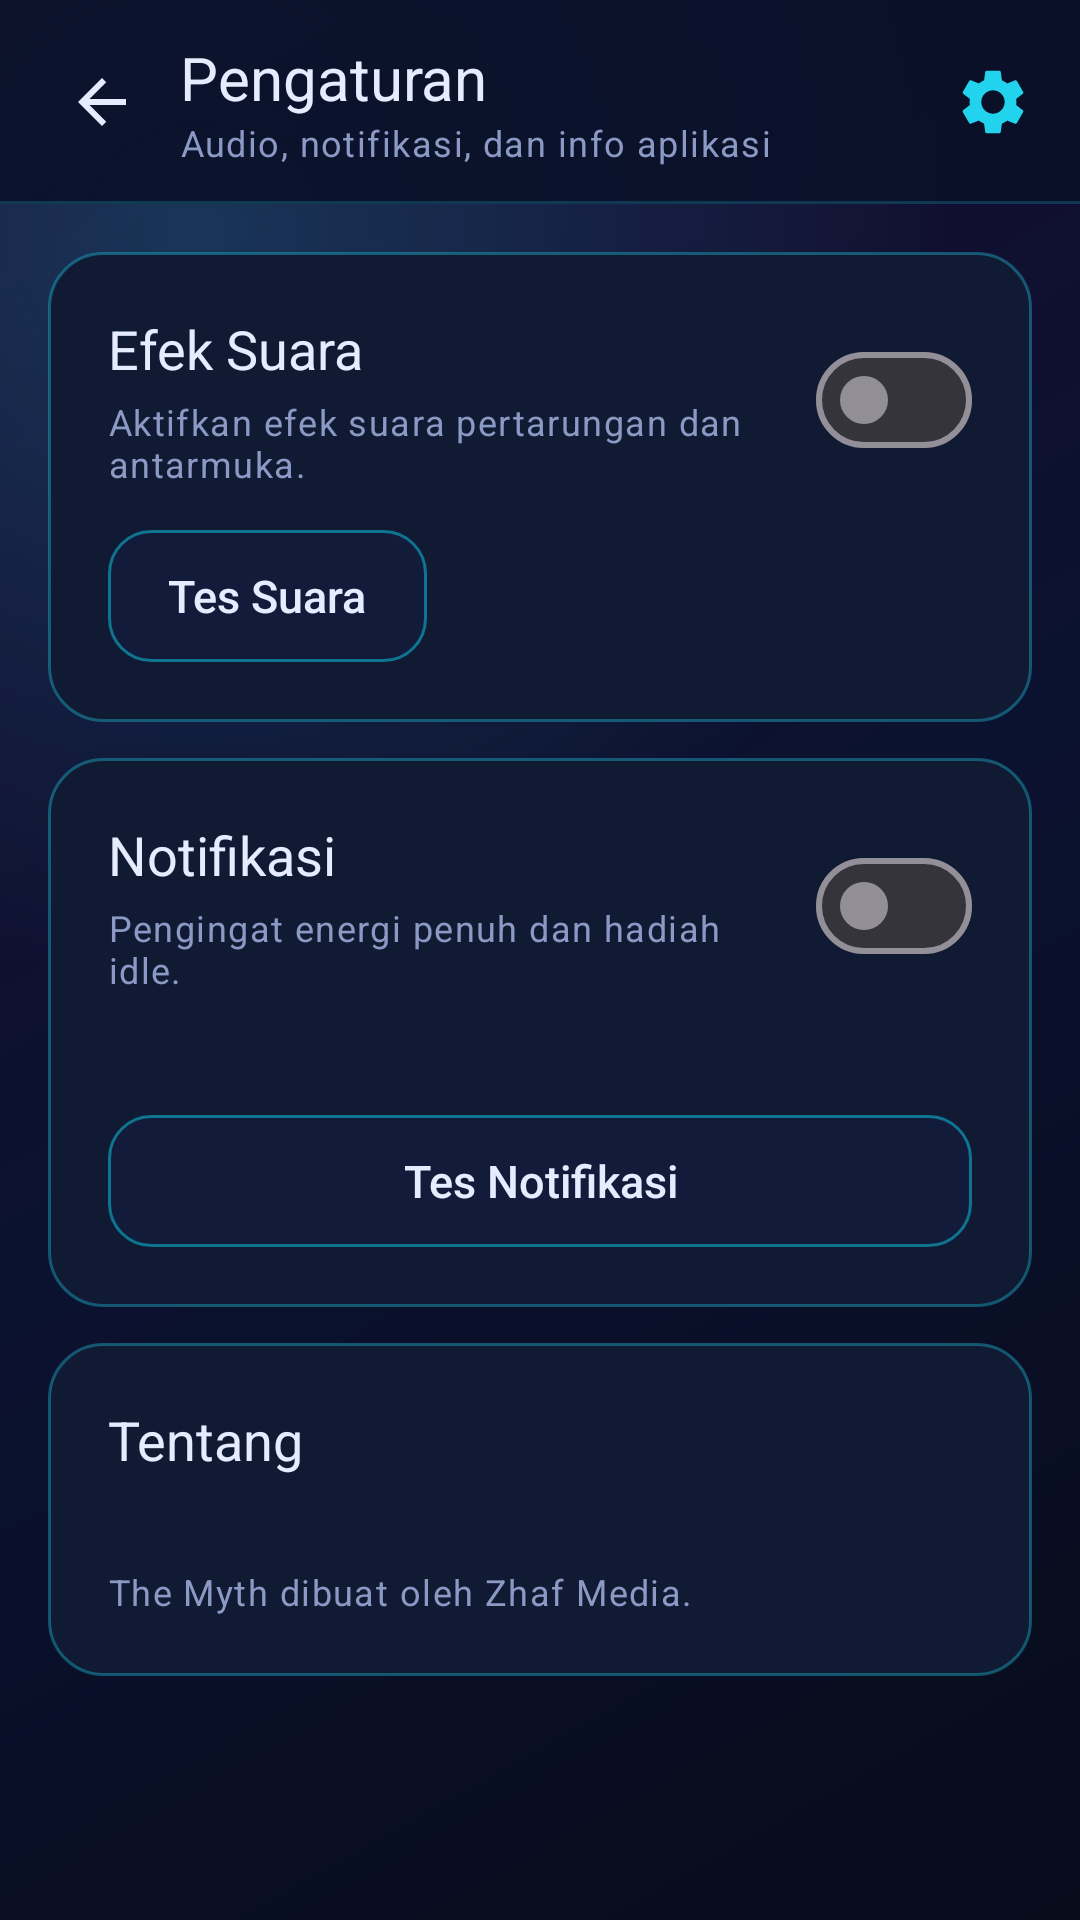

Android layout source for this screen:
<!-- AndroidManifest.xml: application theme Theme.TheMyth -->
<!-- res/layout/activity_settings.xml -->
<?xml version="1.0" encoding="utf-8"?>
<androidx.constraintlayout.widget.ConstraintLayout xmlns:android="http://schemas.android.com/apk/res/android"
    xmlns:app="http://schemas.android.com/apk/res-auto"
    android:id="@+id/settingsRoot"
    android:layout_width="match_parent"
    android:layout_height="match_parent"
    android:background="@drawable/bg_gradient">

    <LinearLayout
        android:id="@+id/settingsTopBar"
        android:layout_width="0dp"
        android:layout_height="68dp"
        android:background="@drawable/bg_topbar"
        android:gravity="center_vertical"
        android:orientation="horizontal"
        android:paddingStart="12dp"
        android:paddingEnd="16dp"
        app:layout_constraintEnd_toEndOf="parent"
        app:layout_constraintStart_toStartOf="parent"
        app:layout_constraintTop_toTopOf="parent">

        <ImageButton
            android:id="@+id/btnSettingsBack"
            android:layout_width="44dp"
            android:layout_height="44dp"
            android:background="?attr/selectableItemBackgroundBorderless"
            android:contentDescription="@string/action_back"
            android:padding="10dp"
            android:src="@drawable/ic_back"
            app:tint="@color/text_primary" />

        <LinearLayout
            android:layout_width="wrap_content"
            android:layout_height="wrap_content"
            android:layout_marginStart="4dp"
            android:orientation="vertical">

            <TextView
                android:layout_width="wrap_content"
                android:layout_height="wrap_content"
                android:text="@string/settings_title"
                android:textAppearance="@style/TextAppearance.TheMyth.Title"
                android:textSize="20sp" />

            <TextView
                android:layout_width="wrap_content"
                android:layout_height="wrap_content"
                android:text="@string/settings_subtitle"
                android:textAppearance="@style/TextAppearance.TheMyth.Caption" />
        </LinearLayout>

        <Space
            android:layout_width="0dp"
            android:layout_height="1dp"
            android:layout_weight="1" />

        <ImageView
            android:layout_width="26dp"
            android:layout_height="26dp"
            android:contentDescription="@null"
            android:src="@drawable/ic_settings"
            app:tint="@color/cyan" />
    </LinearLayout>

    <ScrollView
        android:layout_width="0dp"
        android:layout_height="0dp"
        android:fillViewport="true"
        app:layout_constraintBottom_toBottomOf="parent"
        app:layout_constraintEnd_toEndOf="parent"
        app:layout_constraintStart_toStartOf="parent"
        app:layout_constraintTop_toBottomOf="@id/settingsTopBar">

        <LinearLayout
            android:layout_width="match_parent"
            android:layout_height="wrap_content"
            android:orientation="vertical"
            android:padding="16dp">

            <LinearLayout
                android:layout_width="match_parent"
                android:layout_height="wrap_content"
                android:background="@drawable/bg_panel"
                android:orientation="vertical"
                android:padding="20dp">

                <LinearLayout
                    android:layout_width="match_parent"
                    android:layout_height="wrap_content"
                    android:gravity="center_vertical"
                    android:orientation="horizontal">

                    <LinearLayout
                        android:layout_width="0dp"
                        android:layout_height="wrap_content"
                        android:layout_weight="1"
                        android:orientation="vertical">

                        <TextView
                            android:layout_width="wrap_content"
                            android:layout_height="wrap_content"
                            android:text="@string/settings_audio_title"
                            android:textAppearance="@style/TextAppearance.TheMyth.Title"
                            android:textSize="18sp" />

                        <TextView
                            android:layout_width="match_parent"
                            android:layout_height="wrap_content"
                            android:layout_marginTop="4dp"
                            android:text="@string/settings_audio_desc"
                            android:textAppearance="@style/TextAppearance.TheMyth.Caption" />
                    </LinearLayout>

                    <com.google.android.material.materialswitch.MaterialSwitch
                        android:id="@+id/swSfx"
                        android:layout_width="wrap_content"
                        android:layout_height="wrap_content"
                        android:layout_marginStart="12dp"
                        android:contentDescription="@string/settings_audio_title" />
                </LinearLayout>

                <androidx.appcompat.widget.AppCompatButton
                    android:id="@+id/btnTestSfx"
                    style="@style/Widget.TheMyth.Button.Secondary"
                    android:layout_width="wrap_content"
                    android:layout_height="wrap_content"
                    android:layout_marginTop="14dp"
                    android:minHeight="44dp"
                    android:paddingStart="20dp"
                    android:paddingEnd="20dp"
                    android:text="@string/settings_audio_test" />
            </LinearLayout>

            <LinearLayout
                android:layout_width="match_parent"
                android:layout_height="wrap_content"
                android:layout_marginTop="12dp"
                android:background="@drawable/bg_panel"
                android:orientation="vertical"
                android:padding="20dp">

                <LinearLayout
                    android:layout_width="match_parent"
                    android:layout_height="wrap_content"
                    android:gravity="center_vertical"
                    android:orientation="horizontal">

                    <LinearLayout
                        android:layout_width="0dp"
                        android:layout_height="wrap_content"
                        android:layout_weight="1"
                        android:orientation="vertical">

                        <TextView
                            android:layout_width="wrap_content"
                            android:layout_height="wrap_content"
                            android:text="@string/settings_notif_title"
                            android:textAppearance="@style/TextAppearance.TheMyth.Title"
                            android:textSize="18sp" />

                        <TextView
                            android:layout_width="match_parent"
                            android:layout_height="wrap_content"
                            android:layout_marginTop="4dp"
                            android:text="@string/settings_notif_desc"
                            android:textAppearance="@style/TextAppearance.TheMyth.Caption" />
                    </LinearLayout>

                    <com.google.android.material.materialswitch.MaterialSwitch
                        android:id="@+id/swNotifications"
                        android:layout_width="wrap_content"
                        android:layout_height="wrap_content"
                        android:layout_marginStart="12dp"
                        android:contentDescription="@string/settings_notif_title" />
                </LinearLayout>

                <TextView
                    android:id="@+id/tvNotificationStatus"
                    android:layout_width="match_parent"
                    android:layout_height="wrap_content"
                    android:layout_marginTop="10dp"
                    android:textAppearance="@style/TextAppearance.TheMyth.Caption"
                    android:textColor="@color/cyan" />

                <LinearLayout
                    android:layout_width="match_parent"
                    android:layout_height="wrap_content"
                    android:layout_marginTop="14dp"
                    android:orientation="horizontal">

                    <androidx.appcompat.widget.AppCompatButton
                        android:id="@+id/btnTestNotification"
                        style="@style/Widget.TheMyth.Button.Secondary"
                        android:layout_width="0dp"
                        android:layout_height="wrap_content"
                        android:layout_weight="1"
                        android:minHeight="44dp"
                        android:text="@string/settings_notif_test" />

                    <androidx.appcompat.widget.AppCompatButton
                        android:id="@+id/btnEnableNotifications"
                        style="@style/Widget.TheMyth.Button.Primary"
                        android:layout_width="0dp"
                        android:layout_height="wrap_content"
                        android:layout_marginStart="12dp"
                        android:layout_weight="1"
                        android:minHeight="44dp"
                        android:text="@string/settings_notif_allow"
                        android:visibility="gone" />
                </LinearLayout>
            </LinearLayout>

            <LinearLayout
                android:layout_width="match_parent"
                android:layout_height="wrap_content"
                android:layout_marginTop="12dp"
                android:background="@drawable/bg_panel"
                android:orientation="vertical"
                android:padding="20dp">

                <TextView
                    android:layout_width="wrap_content"
                    android:layout_height="wrap_content"
                    android:text="@string/settings_about_title"
                    android:textAppearance="@style/TextAppearance.TheMyth.Title"
                    android:textSize="18sp" />

                <TextView
                    android:id="@+id/tvSettingsVersion"
                    android:layout_width="wrap_content"
                    android:layout_height="wrap_content"
                    android:layout_marginTop="6dp"
                    android:textAppearance="@style/TextAppearance.TheMyth.Body" />

                <TextView
                    android:id="@+id/tvSettingsNote"
                    android:layout_width="match_parent"
                    android:layout_height="wrap_content"
                    android:layout_marginTop="4dp"
                    android:text="@string/settings_about_note"
                    android:textAppearance="@style/TextAppearance.TheMyth.Caption" />
            </LinearLayout>
        </LinearLayout>
    </ScrollView>
</androidx.constraintlayout.widget.ConstraintLayout>
<!-- resources referenced by this layout -->
<resources>
  <color name="cyan">#22D3EE</color>
  <color name="text_primary">#E6ECFF</color>
  <!-- drawable bg_panel (drawable) -->
  <?xml version="1.0" encoding="utf-8"?>
  <shape xmlns:android="http://schemas.android.com/apk/res/android"
      android:shape="rectangle">
      <solid android:color="@color/bg_panel" />
      <corners android:radius="18dp" />
      <stroke
          android:width="1dp"
          android:color="@color/stroke_glow" />
  </shape>
  <!-- drawable bg_topbar (drawable) -->
  <?xml version="1.0" encoding="utf-8"?>
  <layer-list xmlns:android="http://schemas.android.com/apk/res/android">
      <item>
          <shape android:shape="rectangle">
              <solid android:color="#E60A1128" />
          </shape>
      </item>
      <item android:gravity="bottom">
          <shape android:shape="rectangle">
              <size android:height="1dp" />
              <solid android:color="#3322D3EE" />
          </shape>
      </item>
  </layer-list>
  <!-- drawable ic_back (drawable) -->
  <?xml version="1.0" encoding="utf-8"?>
  <vector xmlns:android="http://schemas.android.com/apk/res/android"
      android:width="24dp"
      android:height="24dp"
      android:viewportWidth="24"
      android:viewportHeight="24">
      <path
          android:fillColor="#E6ECFF"
          android:pathData="M20,11H7.83l5.59,-5.59L12,4l-8,8 8,8 1.41,-1.41L7.83,13H20v-2z" />
  </vector>
  <string name="action_back">Kembali</string>
  <string name="settings_about_note">The Myth dibuat oleh Zhaf Media.</string>
  <string name="settings_about_title">Tentang</string>
  <string name="settings_audio_desc">Aktifkan efek suara pertarungan dan antarmuka.</string>
  <string name="settings_audio_test">Tes Suara</string>
  <string name="settings_audio_title">Efek Suara</string>
  <string name="settings_notif_allow">Izinkan Notifikasi</string>
  <string name="settings_notif_desc">Pengingat energi penuh dan hadiah idle.</string>
  <string name="settings_notif_test">Tes Notifikasi</string>
  <string name="settings_notif_title">Notifikasi</string>
  <string name="settings_subtitle">Audio, notifikasi, dan info aplikasi</string>
  <string name="settings_title">Pengaturan</string>
  <style name="TextAppearance.TheMyth.Body" parent="TextAppearance.AppCompat.Body1">
          <item name="android:textColor">@color/text_primary</item>
          <item name="android:textSize">15sp</item>
      </style>
  <style name="TextAppearance.TheMyth.Caption" parent="TextAppearance.AppCompat.Caption">
          <item name="android:textColor">@color/text_muted</item>
          <item name="android:textSize">12sp</item>
          <item name="android:letterSpacing">0.04</item>
      </style>
  <style name="TextAppearance.TheMyth.Title" parent="TextAppearance.AppCompat.Title">
          <item name="android:textColor">@color/text_primary</item>
          <item name="android:textSize">24sp</item>
          <item name="android:fontFamily">sans-serif-medium</item>
      </style>
  <color name="bg_panel">#101A33</color>
  <color name="stroke_glow">#5922D3EE</color>
  <color name="text_muted">#8B9AC4</color>
  <!-- drawable bg_button_secondary (drawable) -->
  <?xml version="1.0" encoding="utf-8"?>
  <ripple xmlns:android="http://schemas.android.com/apk/res/android"
      android:color="#3322D3EE">
      <item>
          <shape android:shape="rectangle">
              <solid android:color="#121C3A" />
              <corners android:radius="14dp" />
              <stroke
                  android:width="1dp"
                  android:color="@color/cyan_dim" />
          </shape>
      </item>
  </ripple>
  <color name="purple">#8B5CF6</color>
  <color name="purple_dark">#5B21B6</color>
  <color name="bg_deep">#070B1A</color>
  <color name="purple_light">#A855F7</color>
  <color name="cyan_dim">#0E7490</color>
</resources>
